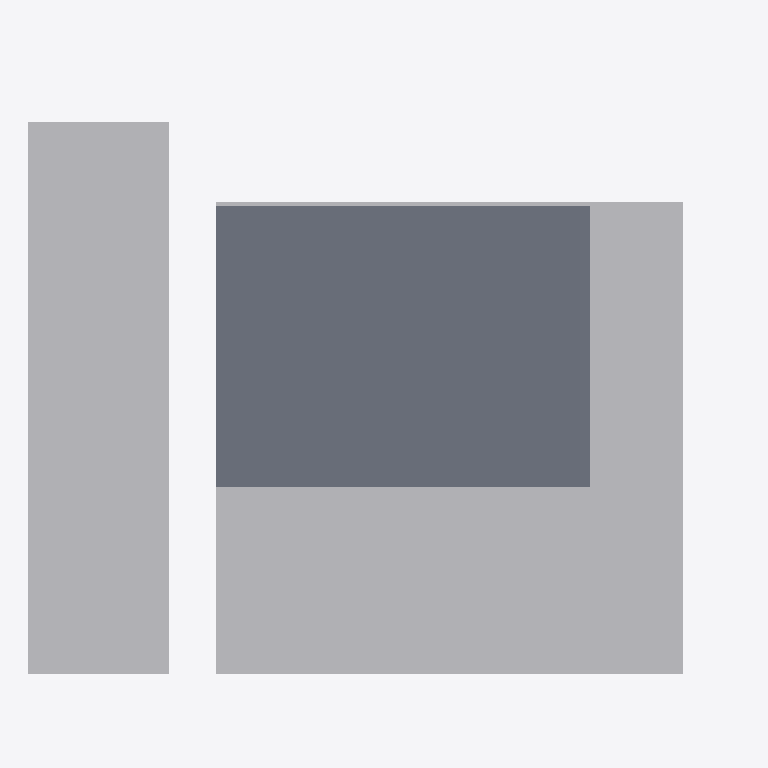
Plan cut of the same IFC building model at storey 'Level 0' (level 0.00 m, cut at 1.40 m), seen from above with north up, elements coloured by IFC class (only those large enough to see are counted): 2 other elements (light grey), 1 slab (grey). Cut surfaces are drawn darker.
Extent 15.2 m × 12.4 m × 16.4 m (x, y, z). Storeys (1): Level 0 at 0.00 m. Elements (4): 3 IfcBuildingElementProxy, 1 IfcSlab.

HEADER;
FILE_DESCRIPTION(('ViewDefinition[DesignTransferView]'),'2;1');
FILE_NAME('/dev/null','2026-10-14T13:53:49+02:00',(''),(''),'IfcOpenShell 0.8.5','IfcOpenShell 0.8.5','Nobody');
FILE_SCHEMA(('IFC4'));
ENDSEC;
DATA;
#6=IFCPROJECT('3RqnBXeNfAMPVbZ$26_ldw',#5,'planning-constraint-01',$,$,$,$,(#15),#10);
#18=IFCSITE('3DfcDVK5zE2gWXieDIcuG8',#17,'Site',$,$,#62,#68,$,$,$,$,$,$,$);
#20=IFCBUILDING('2fqkK7tSP5tO0t6XZMDPIh',#19,'Building',$,$,#67,$,$,$,$,$,$);
#36=IFCBUILDINGSTOREY('3UBgFHTEn7KQLaOLkG2E7C',#35,'Level 0',$,$,#43,$,$,$,0.0);
#94=IFCBUILDINGELEMENTPROXY('0o9GpsoPn27PJIq0taYZ0R',#93,'Überschwemmungsgebiet',$,'Rahmenbedingung',#99,#114,$,.USERDEFINED.);
#70=IFCSLAB('3du6Z2ZhPFB9N3uRdeRLYd',#69,'Gebäudevolumen',$,$,#77,#92,$,.FLOOR.);
#116=IFCBUILDINGELEMENTPROXY('3wvSiqmG93aw$fDwCgS3bi',#115,'Eisenbahnkorridor',$,'Rahmenbedingung',#121,#136,$,.USERDEFINED.);
ENDSEC;
